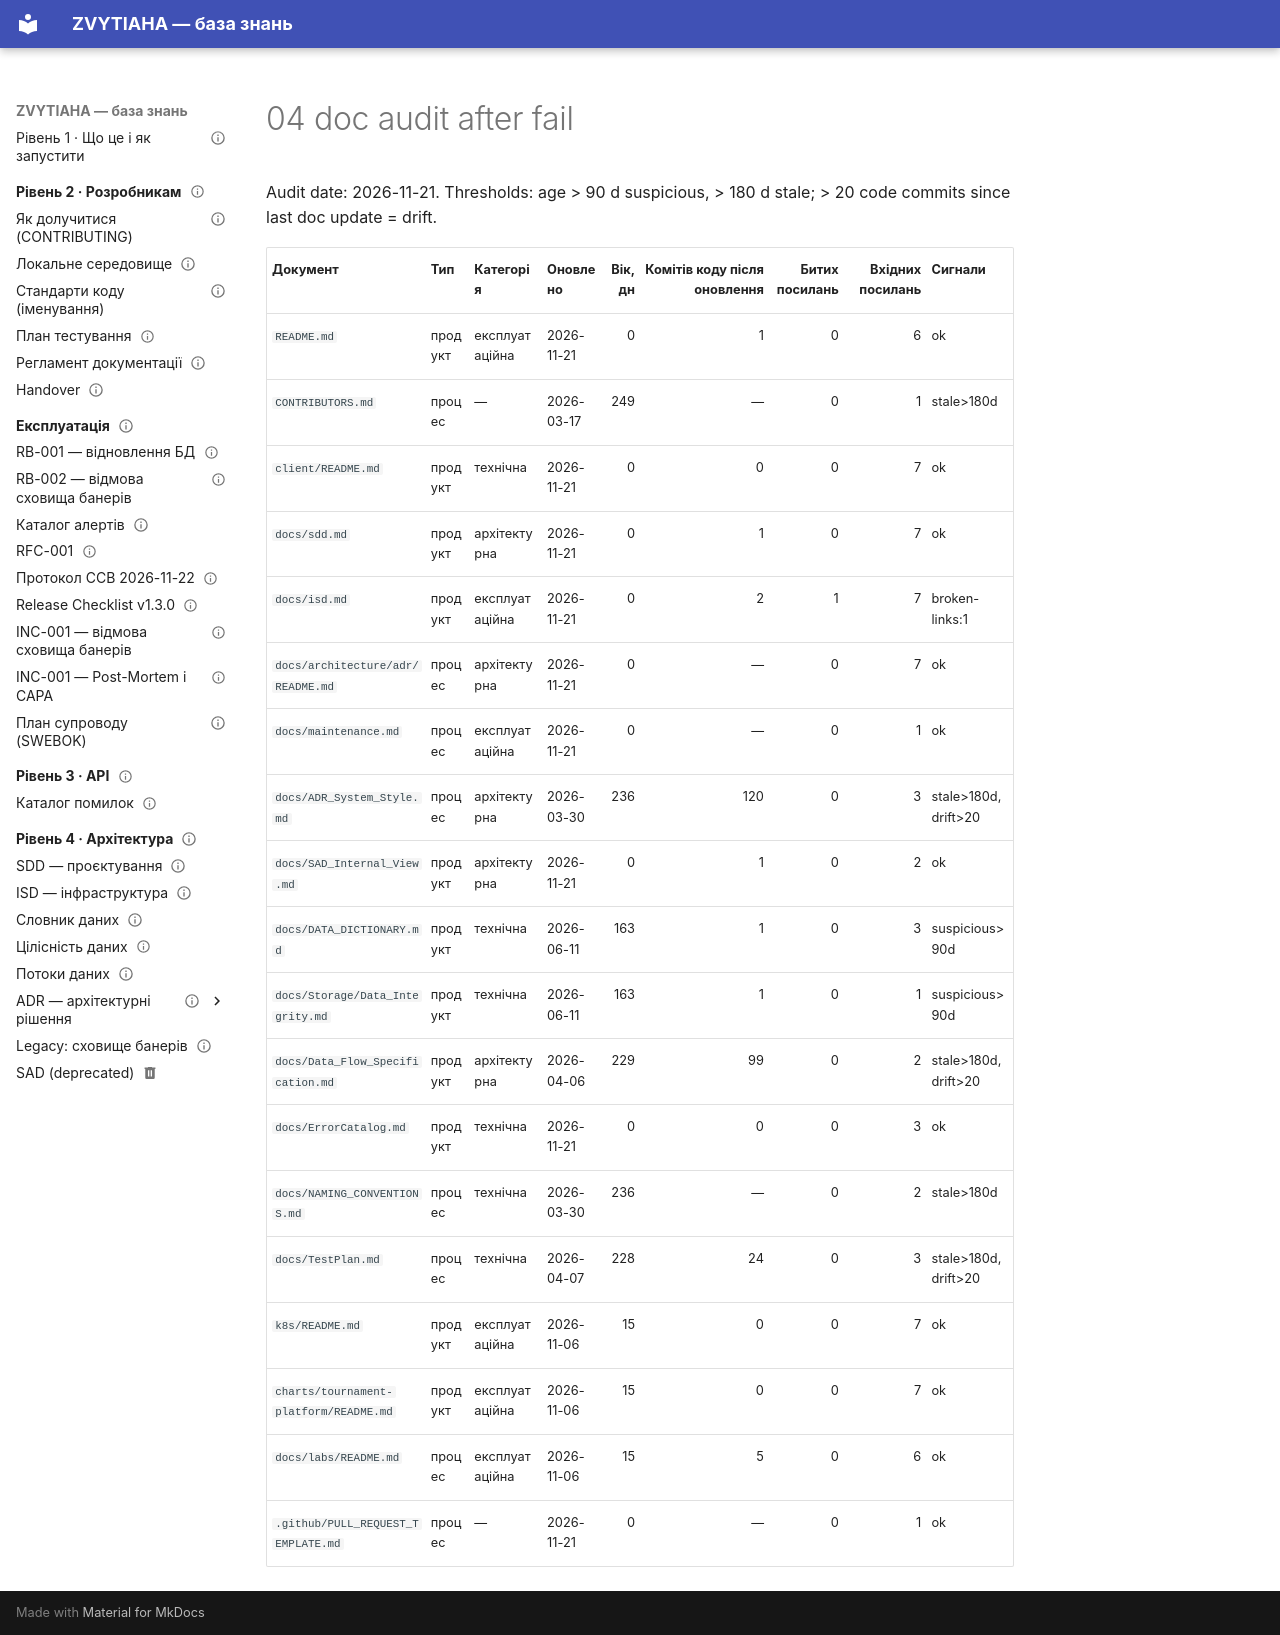

repository: serskurtul/Tournament-Platform-System · page: quality-labs/lab10/evidence/04-doc-audit-after-fail/index.html · generator: mkdocs

Audit date: 2026-11-21. Thresholds: age > 90 d suspicious, > 180 d stale; > 20 code commits since last doc update = drift.

| Документ | Тип | Категорія | Оновлено | Вік, дн | Комітів коду після оновлення | Битих посилань | Вхідних посилань | Сигнали |
|---|---|---|---|---:|---:|---:|---:|---|
| `README.md` | продукт | експлуатаційна | 2026-11-21 | 0 | 1 | 0 | 6 | ok |
| `CONTRIBUTORS.md` | процес | — | 2026-03-17 | 249 | — | 0 | 1 | stale>180d |
| `client/README.md` | продукт | технічна | 2026-11-21 | 0 | 0 | 0 | 7 | ok |
| `docs/sdd.md` | продукт | архітектурна | 2026-11-21 | 0 | 1 | 0 | 7 | ok |
| `docs/isd.md` | продукт | експлуатаційна | 2026-11-21 | 0 | 2 | 1 | 7 | broken-links:1 |
| `docs/architecture/adr/README.md` | процес | архітектурна | 2026-11-21 | 0 | — | 0 | 7 | ok |
| `docs/maintenance.md` | процес | експлуатаційна | 2026-11-21 | 0 | — | 0 | 1 | ok |
| `docs/ADR_System_Style.md` | процес | архітектурна | 2026-03-30 | 236 | 120 | 0 | 3 | stale>180d, drift>20 |
| `docs/SAD_Internal_View.md` | продукт | архітектурна | 2026-11-21 | 0 | 1 | 0 | 2 | ok |
| `docs/DATA_DICTIONARY.md` | продукт | технічна | 2026-06-11 | 163 | 1 | 0 | 3 | suspicious>90d |
| `docs/Storage/Data_Integrity.md` | продукт | технічна | 2026-06-11 | 163 | 1 | 0 | 1 | suspicious>90d |
| `docs/Data_Flow_Specification.md` | продукт | архітектурна | 2026-04-06 | 229 | 99 | 0 | 2 | stale>180d, drift>20 |
| `docs/ErrorCatalog.md` | продукт | технічна | 2026-11-21 | 0 | 0 | 0 | 3 | ok |
| `docs/NAMING_CONVENTIONS.md` | процес | технічна | 2026-03-30 | 236 | — | 0 | 2 | stale>180d |
| `docs/TestPlan.md` | процес | технічна | 2026-04-07 | 228 | 24 | 0 | 3 | stale>180d, drift>20 |
| `k8s/README.md` | продукт | експлуатаційна | 2026-11-06 | 15 | 0 | 0 | 7 | ok |
| `charts/tournament-platform/README.md` | продукт | експлуатаційна | 2026-11-06 | 15 | 0 | 0 | 7 | ok |
| `docs/labs/README.md` | процес | експлуатаційна | 2026-11-06 | 15 | 5 | 0 | 6 | ok |
| `.github/PULL_REQUEST_TEMPLATE.md` | процес | — | 2026-11-21 | 0 | — | 0 | 1 | ok |
